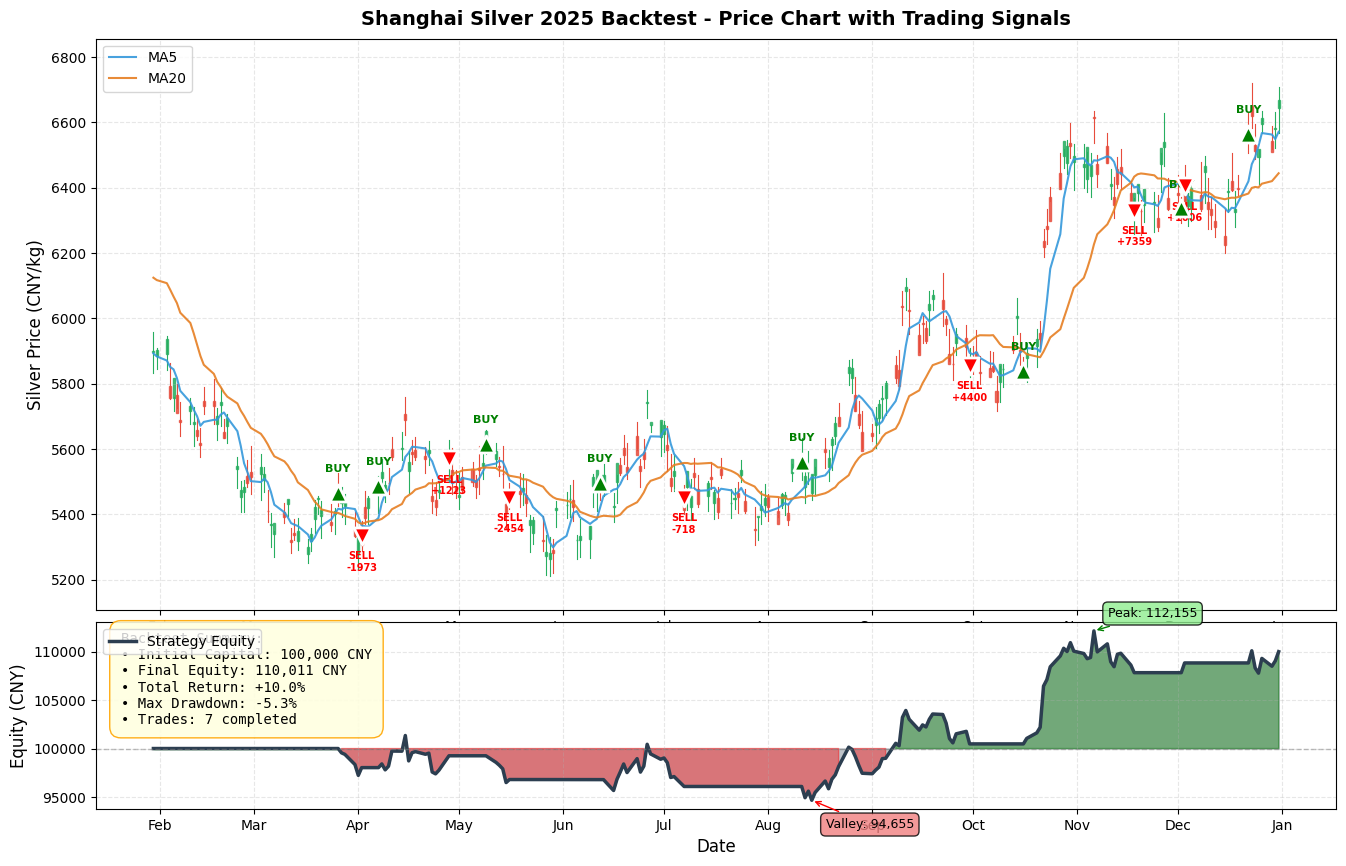

Write Python code to recreate this figure. (Note: this script raises an exception after producing the figure.)
#!/usr/bin/env python3
# -*- coding: utf-8 -*-
"""
合并版图表：K线图 + 资金曲线 + 交易节点标注
"""

import numpy as np
import pandas as pd
import matplotlib.pyplot as plt
from datetime import datetime, timedelta
import matplotlib.dates as mdates
from matplotlib.patches import Rectangle

# 设置中文字体
plt.rcParams['font.sans-serif'] = ['DejaVu Sans', 'Arial Unicode MS', 'SimHei']
plt.rcParams['axes.unicode_minus'] = False

# ==================== 重新生成数据 ====================
np.random.seed(42)

dates = []
current_date = datetime(2025, 1, 2)
while current_date.year == 2025:
    if current_date.weekday() < 5:
        dates.append(current_date)
    current_date += timedelta(days=1)

n_days = len(dates)
base_price = 6000
returns = np.random.normal(0.0003, 0.012, n_days)
prices = base_price * np.exp(np.cumsum(returns))
prices = np.clip(prices, 5000, 8000)

df = pd.DataFrame({
    'date': dates,
    'close': prices,
    'open': prices * (1 + np.random.normal(0, 0.005, n_days)),
    'high': prices * (1 + np.abs(np.random.normal(0.008, 0.003, n_days))),
    'low': prices * (1 - np.abs(np.random.normal(0.008, 0.003, n_days))),
})

df['short_ma'] = df['close'].rolling(window=5).mean()
df['long_ma'] = df['close'].rolling(window=20).mean()

# 计算资金曲线
INITIAL_CAPITAL = 100000
capital = INITIAL_CAPITAL
equity_curve = []
position = 0
entry_price = 0
trade_points = []  # 记录交易点

for i in range(20, len(df)):
    row = df.iloc[i]
    prev_row = df.iloc[i-1]
    price = row['close']
    date = row['date']
    
    golden_cross = prev_row['short_ma'] <= prev_row['long_ma'] and row['short_ma'] > row['long_ma']
    dead_cross = prev_row['short_ma'] >= prev_row['long_ma'] and row['short_ma'] < row['long_ma']
    
    action = None
    if golden_cross and position == 0:
        position = 1
        entry_price = price
        action = 'BUY'
        trade_points.append({'date': date, 'price': price, 'action': 'BUY', 'idx': i})
    elif dead_cross and position > 0:
        profit = (price - entry_price) * 15 * position
        capital += profit
        position = 0
        action = 'SELL'
        trade_points.append({'date': date, 'price': price, 'action': 'SELL', 'idx': i, 'profit': profit})
    
    unrealized = 0
    if position > 0:
        unrealized = (price - entry_price) * 15 * position
    
    equity_curve.append({
        'date': date,
        'price': price,
        'short_ma': row['short_ma'],
        'long_ma': row['long_ma'],
        'equity': capital + unrealized,
        'action': action
    })

equity_df = pd.DataFrame(equity_curve)

# ==================== 绘制合并图表 ====================
fig = plt.figure(figsize=(16, 10))
gs = fig.add_gridspec(3, 1, height_ratios=[2, 1, 1], hspace=0.05)

# 颜色定义
color_up = '#e74c3c'    # 红色（涨）
color_down = '#27ae60'  # 绿色（跌）
color_ma5 = '#3498db'   # 蓝色
color_ma20 = '#e67e22'  # 橙色
color_equity = '#2c3e50' # 深灰

# ========== 子图1: K线 + 均线 + 交易点 ==========
ax1 = fig.add_subplot(gs[0:2])
df_plot = df[df['date'] >= equity_df['date'].iloc[0]].copy()

# 绘制K线
for i in range(len(df_plot)):
    row = df_plot.iloc[i]
    color = color_up if row['close'] >= row['open'] else color_down
    
    # 实体
    height = abs(row['close'] - row['open'])
    bottom = min(row['close'], row['open'])
    rect = Rectangle((mdates.date2num(row['date']) - 0.3, bottom), 0.6, height,
                      facecolor=color, edgecolor=color, alpha=0.8)
    ax1.add_patch(rect)
    
    # 影线
    ax1.plot([row['date'], row['date']], [row['low'], row['high']], 
             color=color, linewidth=0.8)

# 绘制均线
ax1.plot(df_plot['date'], df_plot['short_ma'], linewidth=1.5, 
         color=color_ma5, label=f'MA5', alpha=0.9)
ax1.plot(df_plot['date'], df_plot['long_ma'], linewidth=1.5, 
         color=color_ma20, label=f'MA20', alpha=0.9)

# 标注交易点
for trade in trade_points:
    if trade['action'] == 'BUY':
        ax1.scatter(trade['date'], trade['price'], marker='^', s=150, 
                   color='green', edgecolors='white', linewidth=2, zorder=5)
        ax1.annotate('BUY', xy=(trade['date'], trade['price']),
                    xytext=(0, 15), textcoords='offset points',
                    ha='center', fontsize=8, color='green', fontweight='bold')
    else:
        ax1.scatter(trade['date'], trade['price'], marker='v', s=150, 
                   color='red', edgecolors='white', linewidth=2, zorder=5)
        profit_str = f"{trade.get('profit', 0):+.0f}"
        ax1.annotate(f'SELL\n{profit_str}', xy=(trade['date'], trade['price']),
                    xytext=(0, -25), textcoords='offset points',
                    ha='center', fontsize=7, color='red', fontweight='bold')

ax1.set_ylabel('Silver Price (CNY/kg)', fontsize=12)
ax1.set_title('Shanghai Silver 2025 Backtest - Price Chart with Trading Signals', 
              fontsize=14, fontweight='bold', pad=10)
ax1.legend(loc='upper left', fontsize=10)
ax1.grid(True, alpha=0.3, linestyle='--')
ax1.xaxis.set_major_formatter(mdates.DateFormatter('%b'))
ax1.xaxis.set_major_locator(mdates.MonthLocator())

# 添加Y轴价格标签
ax1.set_ylim(df_plot['low'].min() * 0.98, df_plot['high'].max() * 1.02)

# ========== 子图2: 资金曲线（与上图共享X轴） ==========
ax2 = fig.add_subplot(gs[2], sharex=ax1)

# 绘制资金曲线
ax2.fill_between(equity_df['date'], INITIAL_CAPITAL, equity_df['equity'], 
                 alpha=0.3, color=color_equity)
ax2.plot(equity_df['date'], equity_df['equity'], linewidth=2.5, 
         color=color_equity, label='Strategy Equity')

# 初始资金线
ax2.axhline(y=INITIAL_CAPITAL, color='gray', linestyle='--', 
            linewidth=1, alpha=0.5)

# 盈亏区域着色
ax2.fill_between(equity_df['date'], INITIAL_CAPITAL, equity_df['equity'], 
                 where=(equity_df['equity'] >= INITIAL_CAPITAL), 
                 alpha=0.4, color='green')
ax2.fill_between(equity_df['date'], INITIAL_CAPITAL, equity_df['equity'], 
                 where=(equity_df['equity'] < INITIAL_CAPITAL), 
                 alpha=0.4, color='red')

# 标注关键点
max_equity = equity_df['equity'].max()
min_equity = equity_df['equity'].min()
max_date = equity_df[equity_df['equity'] == max_equity]['date'].iloc[0]
min_date = equity_df[equity_df['equity'] == min_equity]['date'].iloc[0]

ax2.annotate(f'Peak: {max_equity:,.0f}', xy=(max_date, max_equity), 
             xytext=(10, 10), textcoords='offset points',
             bbox=dict(boxstyle='round,pad=0.4', facecolor='lightgreen', alpha=0.8),
             arrowprops=dict(arrowstyle='->', color='green'), fontsize=9)

ax2.annotate(f'Valley: {min_equity:,.0f}', xy=(min_date, min_equity), 
             xytext=(10, -20), textcoords='offset points',
             bbox=dict(boxstyle='round,pad=0.4', facecolor='lightcoral', alpha=0.8),
             arrowprops=dict(arrowstyle='->', color='red'), fontsize=9)

ax2.set_ylabel('Equity (CNY)', fontsize=12)
ax2.set_xlabel('Date', fontsize=12)
ax2.legend(loc='upper left', fontsize=10)
ax2.grid(True, alpha=0.3, linestyle='--')

# 添加统计信息框
stats_text = f"""Backtest Summary:
• Initial Capital: {INITIAL_CAPITAL:,} CNY
• Final Equity: {equity_df['equity'].iloc[-1]:,.0f} CNY  
• Total Return: +{((equity_df['equity'].iloc[-1]/INITIAL_CAPITAL)-1)*100:.1f}%
• Max Drawdown: {((min_equity/INITIAL_CAPITAL)-1)*100:.1f}%
• Trades: {len([t for t in trade_points if t['action']=='SELL'])} completed"""

ax2.text(0.02, 0.95, stats_text, transform=ax2.transAxes, 
         verticalalignment='top', horizontalalignment='left',
         bbox=dict(boxstyle='round,pad=0.8', facecolor='lightyellow', 
                  edgecolor='orange', alpha=0.9),
         fontsize=10, family='monospace')

plt.tight_layout()
plt.savefig('/root/.openclaw/workspace/tqsdk/silver_merged_chart.png', 
            dpi=200, bbox_inches='tight', facecolor='white')
print("✅ 合并图表已保存: silver_merged_chart.png")

# 保存交易明细
print("\n📊 交易明细:")
for i, trade in enumerate(trade_points):
    if trade['action'] == 'SELL':
        profit = trade.get('profit', 0)
        print(f"   {i//2+1}. {trade['date'].strftime('%Y-%m-%d')} SELL @ {trade['price']:.2f} | Profit: {profit:+.2f}")
    else:
        print(f"   {i//2+1}. {trade['date'].strftime('%Y-%m-%d')} BUY  @ {trade['price']:.2f}")
